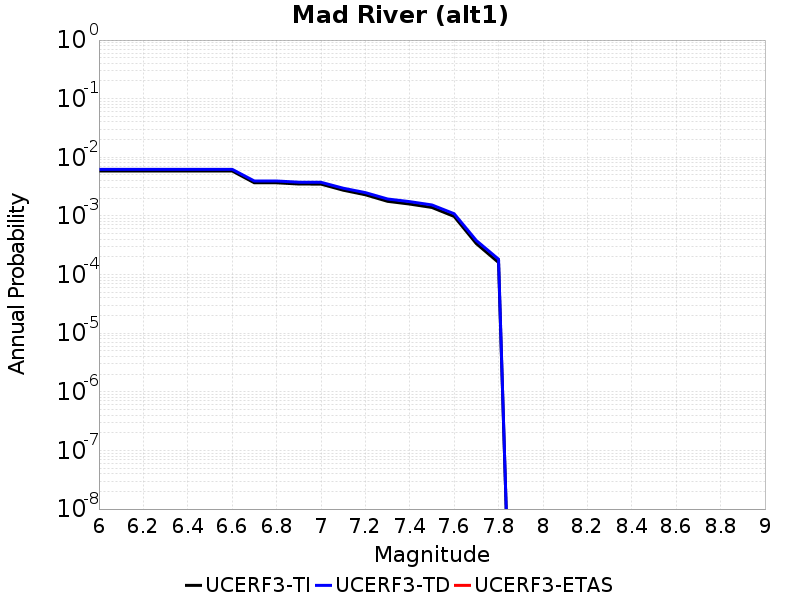

The table this chart was drawn from, first rows:
Magnitude, UCERF3-TI Prob, UCERF3-TD Prob, UCERF3-ETAS Prob
6.0, 0.005856, 0.006241, 0.0
6.1, 0.005856, 0.006241, 0.0
6.2, 0.005856, 0.006241, 0.0
6.3, 0.005856, 0.006241, 0.0
6.4, 0.005856, 0.006241, 0.0
6.5, 0.005856, 0.006241, 0.0
6.6, 0.005856, 0.006241, 0.0
6.7, 0.003675, 0.003945, 0.0
6.8, 0.003675, 0.003945, 0.0
6.9, 0.003504, 0.003764, 0.0
7.0, 0.003491, 0.00375, 0.0
7.1, 0.00275, 0.002973, 0.0
7.2, 0.002298, 0.002499, 0.0
7.3, 0.001776, 0.001946, 0.0
7.4, 0.001594, 0.001753, 0.0
7.5, 0.001394, 0.001539, 0.0
7.6, 9.808034E-4, 0.001091, 0.0
7.7, 3.370838E-4, 3.802647E-4, 0.0
7.8, 1.6062055E-4, 1.8273084E-4, 0.0
